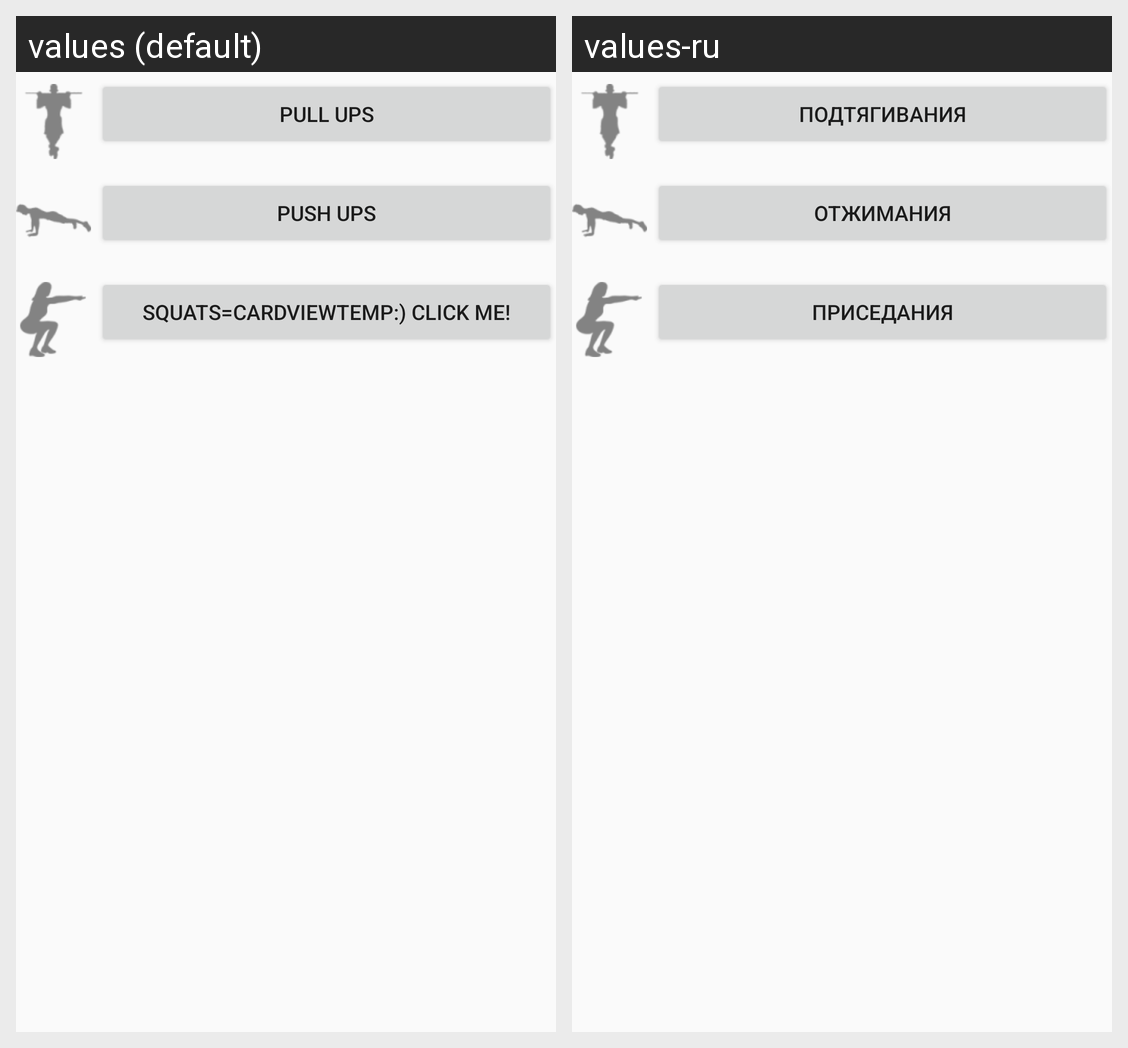

The same Android screen rendered under two of its app's locales, left to right. List the strings drawn on it with the default value and each locale's translation.
Android screen res/layout/activity_workout_list.xml rendered under 2 locales, left to right: values (default), values-ru. Device: Nexus 5 (rendered at 1080×1920; each locale shown at half size, 540×960, under a caption strip naming it); theme AppTheme.
Strings drawn on this screen, with the default value and each locale's value (text and hints the layout hard-codes, and strings that could not be matched under every locale, appear in the picture but are not listed):

pull_ups
  values: Pull Ups
  values-ru: Подтягивания

push_ups
  values: Push Ups
  values-ru: Отжимания

squats
  values: Squats=CardViewTEMP:) Click me!
  values-ru: Приседания
